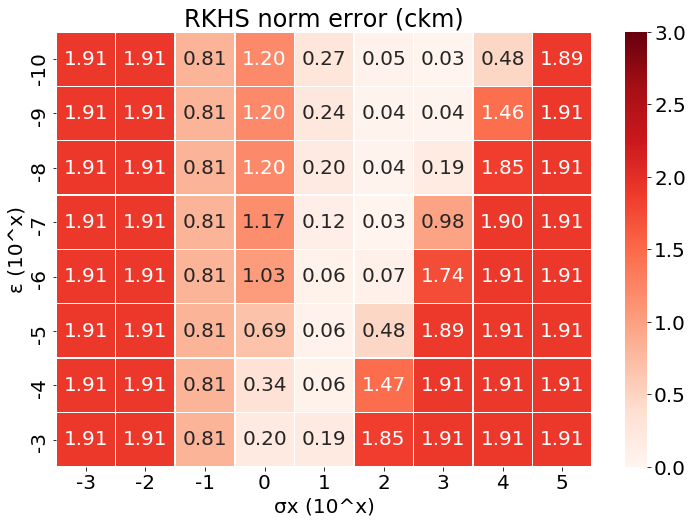

Values plotted in this chart, from the file beside it:
, -3, -2, -1, 0, 1, 2, 3, 4, 5
-10, 1.908, 1.908, 0.8093, 1.202, 0.2727, 0.04905, 0.03314, 0.4755, 1.89
-9, 1.908, 1.908, 0.8093, 1.202, 0.237, 0.03966, 0.04346, 1.465, 1.907
-8, 1.908, 1.908, 0.8093, 1.199, 0.2018, 0.03942, 0.1857, 1.852, 1.908
-7, 1.908, 1.908, 0.8093, 1.171, 0.1243, 0.03481, 0.9758, 1.903, 1.908
-6, 1.908, 1.908, 0.8093, 1.031, 0.06425, 0.07185, 1.742, 1.908, 1.908
-5, 1.908, 1.908, 0.8093, 0.6876, 0.05727, 0.4793, 1.89, 1.908, 1.908
-4, 1.908, 1.908, 0.8093, 0.3435, 0.05989, 1.47, 1.907, 1.908, 1.908
-3, 1.908, 1.908, 0.8094, 0.1969, 0.1923, 1.853, 1.908, 1.908, 1.908
